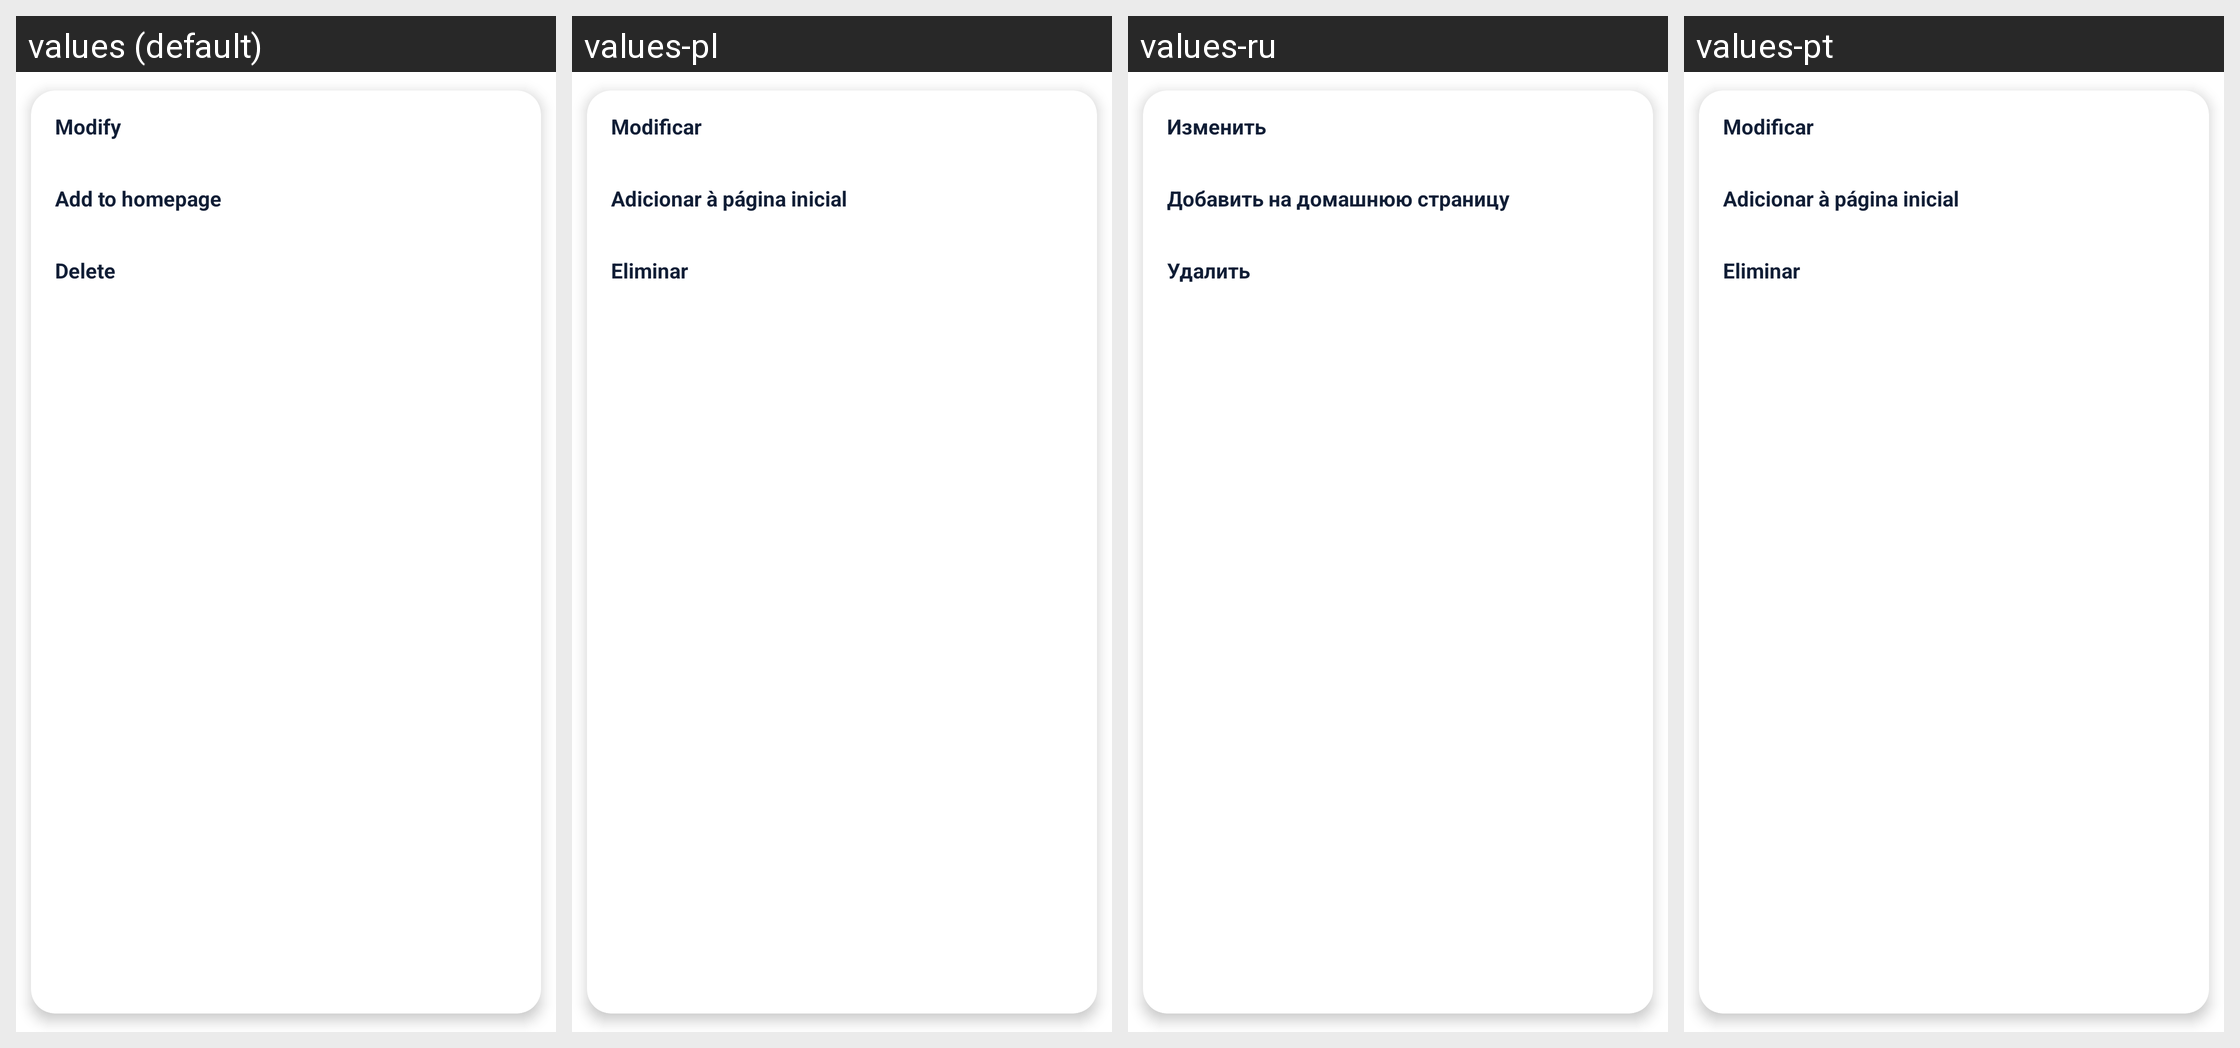

Here is an Android app screen in its default locale and in the app's own translations. Write out the translated-string differences for the strings that appear on this screen.
Android screen res/layout/browser_bookmark_popwindow.xml rendered under 4 locales, left to right: values (default), values-pl, values-ru, values-pt. Device: Nexus 5 (rendered at 1080×1920; each locale shown at half size, 540×960, under a caption strip naming it); theme Theme.MaterialComponents.DayNight.NoActionBar.
Other locales in the repository, not shown: values-ar, values-bg, values-bn, values-ca, values-cs, values-da, values-de, values-el, values-es, values-fa, values-fi, values-fr, values-he, values-hi, values-hu, values-id, values-in, values-it, values-ja, values-ka, values-ko, values-ms, values-nl, values-pt-rBR, values-ro, values-sk, values-sv, values-th, values-tr, values-uk, values-ur, values-vi, values-zh-rCN, values-zh-rHK, values-zh-rTW.
Strings drawn on this screen, with the default value and each locale's value (text and hints the layout hard-codes, and strings that could not be matched under every locale, appear in the picture but are not listed):

modify
  values: Modify
  values-pl: Modificar
  values-ru: Изменить
  values-pt: Modificar

add_to_homepage
  values: Add to homepage
  values-pl: Adicionar à página inicial
  values-ru: Добавить на домашнюю страницу
  values-pt: Adicionar à página inicial

delete
  values: Delete
  values-pl: Eliminar
  values-ru: Удалить
  values-pt: Eliminar
